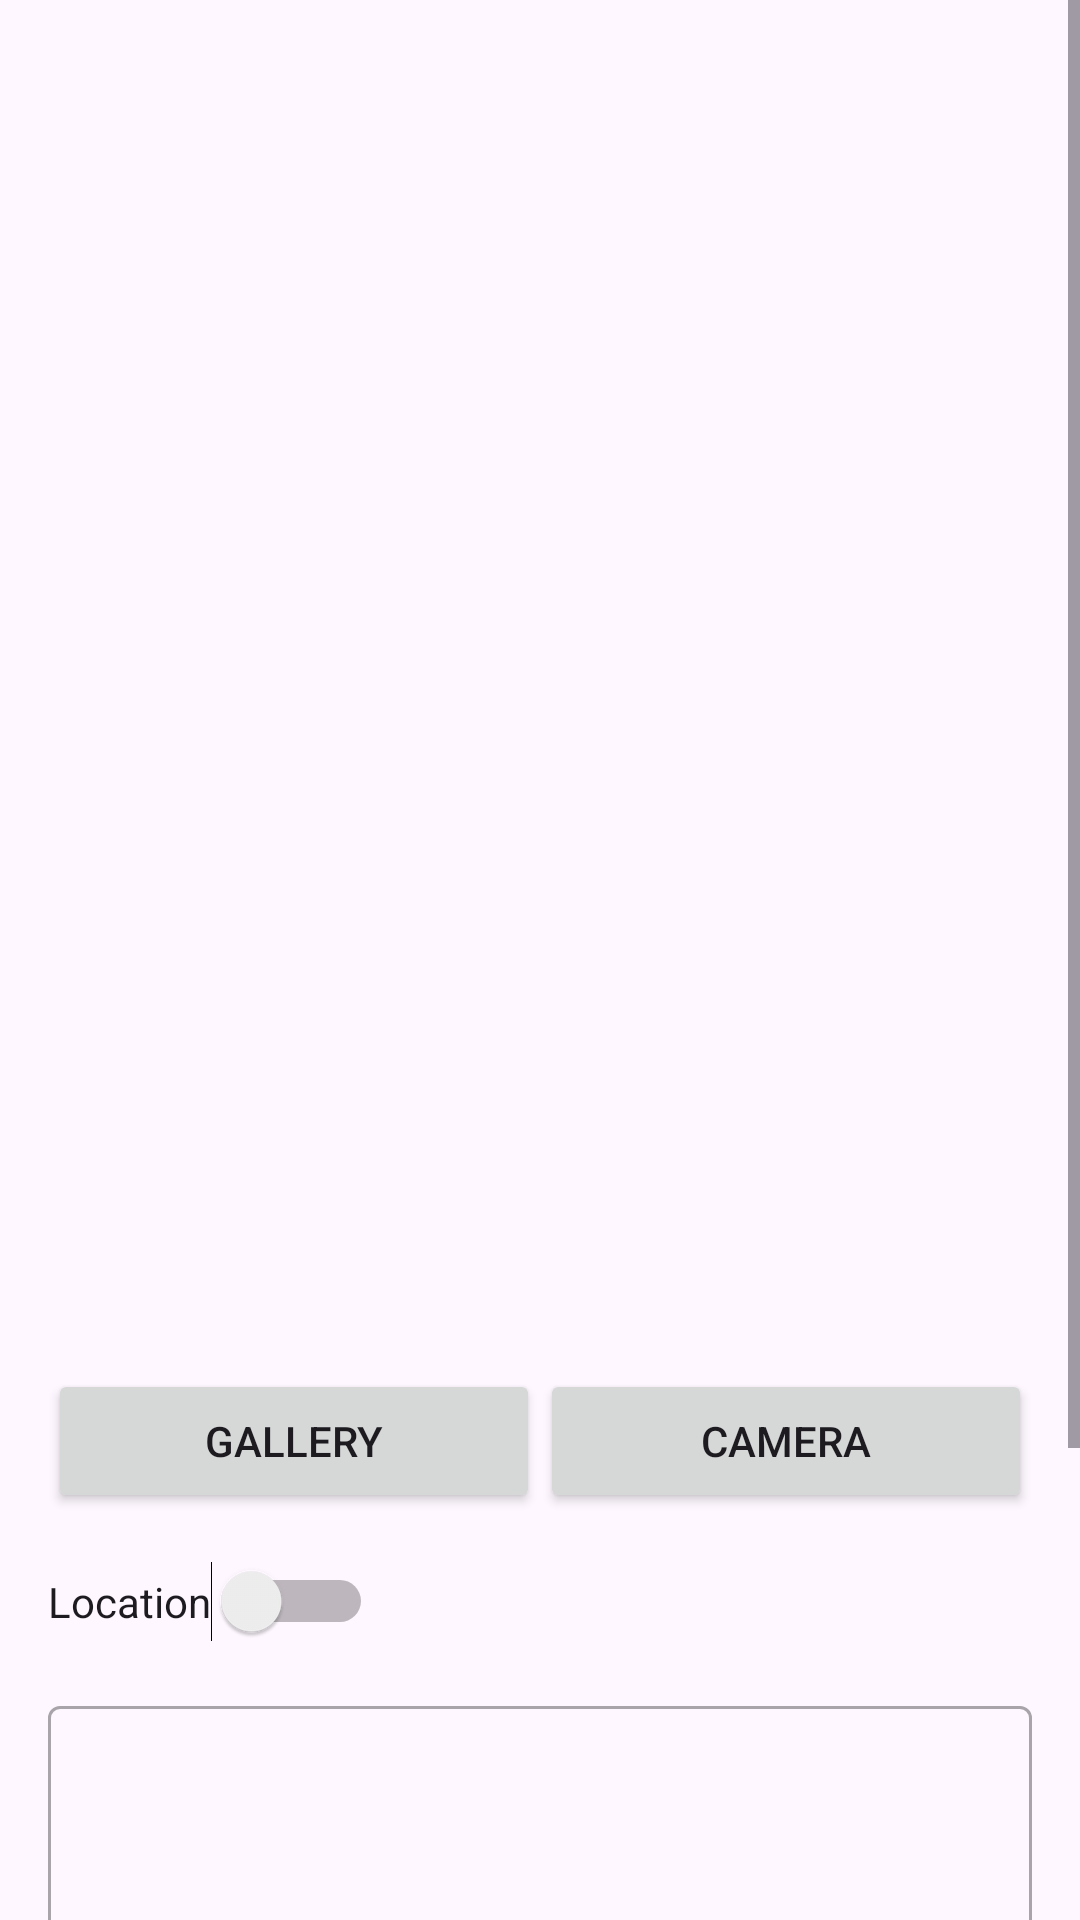

Reconstruct the res/layout file that produces this screen, plus the resources it refers to.
<!-- AndroidManifest.xml: application theme Theme.StoryApp -->
<!-- res/layout/activity_add_story.xml -->
<?xml version="1.0" encoding="utf-8"?>
<ScrollView
    xmlns:android="http://schemas.android.com/apk/res/android"
    xmlns:app="http://schemas.android.com/apk/res-auto"
    xmlns:tools="http://schemas.android.com/tools"
    android:layout_width="match_parent"
    android:layout_height="match_parent"
    android:fillViewport="true"
    tools:context=".MainActivity">

    <androidx.constraintlayout.widget.ConstraintLayout
        android:layout_width="match_parent"
        android:layout_height="wrap_content"
        android:padding="16dp">


        <com.google.android.material.progressindicator.LinearProgressIndicator
            android:id="@+id/progressIndicator"
            android:layout_width="match_parent"
            android:layout_height="wrap_content"
            android:indeterminate="true"
            android:visibility="gone"
            app:layout_constraintTop_toTopOf="parent"
            app:layout_constraintStart_toStartOf="parent"
            app:layout_constraintEnd_toEndOf="parent" />

        <ImageView
            android:id="@+id/previewImageView"
            android:layout_width="0dp"
            android:layout_height="0dp"
            android:contentDescription="Preview Gambar"
            android:scaleType="centerCrop"
            android:layout_marginTop="16dp"
            app:layout_constraintTop_toBottomOf="@+id/progressIndicator"
            app:layout_constraintStart_toStartOf="parent"
            app:layout_constraintEnd_toEndOf="parent"
            app:layout_constraintHeight_percent="0.5"
            app:srcCompat="@drawable/ic_place_holder" />


        <Button
            android:id="@+id/cameraButton"
            android:layout_width="0dp"
            android:layout_height="wrap_content"
            android:layout_marginTop="16dp"
            android:text="@string/camera"
            app:layout_constraintStart_toEndOf="@+id/galleryButton"
            app:layout_constraintEnd_toEndOf="parent"
            app:layout_constraintTop_toBottomOf="@+id/previewImageView" />


        <Button
            android:id="@+id/galleryButton"
            android:layout_width="0dp"
            android:layout_height="wrap_content"
            android:text="@string/gallery"
            app:layout_constraintStart_toStartOf="parent"
            app:layout_constraintEnd_toStartOf="@+id/cameraButton"
            app:layout_constraintTop_toTopOf="@+id/cameraButton" />

        <Switch
            android:id="@+id/switchLocation"
            android:layout_width="wrap_content"
            android:layout_height="wrap_content"
            android:layout_marginTop="16dp"
            android:text="@string/location"
            app:layout_constraintStart_toStartOf="parent"
            app:layout_constraintTop_toBottomOf="@+id/cameraButton"
            tools:ignore="UseSwitchCompatOrMaterialXml" />


        <com.google.android.material.textfield.TextInputLayout
            android:id="@+id/nameEditTextLayout"
            style="@style/Widget.MaterialComponents.TextInputLayout.OutlinedBox"
            android:layout_width="0dp"
            android:layout_height="wrap_content"
            android:minHeight="200dp"
            android:layout_marginTop="16dp"
            android:hint="@string/description"
            app:layout_constraintStart_toStartOf="parent"
            app:layout_constraintEnd_toEndOf="parent"
            app:layout_constraintTop_toBottomOf="@+id/switchLocation">

            <com.google.android.material.textfield.TextInputEditText
                android:id="@+id/ed_register_name"
                android:layout_width="match_parent"
                android:minHeight="200dp"
                android:layout_height="wrap_content"
                android:inputType="text" />
        </com.google.android.material.textfield.TextInputLayout>


        <Button
            android:id="@+id/uploadButton"
            android:layout_width="0dp"
            android:layout_height="wrap_content"
            android:layout_marginTop="16dp"
            android:text="@string/upload"
            app:layout_constraintTop_toBottomOf="@+id/nameEditTextLayout"
            app:layout_constraintStart_toStartOf="parent"
            app:layout_constraintEnd_toEndOf="parent"
            app:layout_constraintBottom_toBottomOf="parent" />

    </androidx.constraintlayout.widget.ConstraintLayout>
</ScrollView>
<!-- resources referenced by this layout -->
<resources>
  <string name="camera">camera</string>
  <string name="description">Description</string>
  <string name="gallery">Gallery</string>
  <string name="location">Location</string>
  <string name="upload">Upload</string>
  <style name="Theme.StoryApp" parent="Theme.Material3.DayNight.NoActionBar">
          
          <item name="colorPrimary">@color/purple_500</item>
          <item name="colorPrimaryVariant">@color/purple_700</item>
          <item name="colorOnPrimary">@color/white</item>
          
          <item name="colorSecondary">@color/teal_200</item>
          <item name="colorSecondaryVariant">@color/teal_700</item>
          <item name="colorOnSecondary">@color/black</item>
          
          <item name="android:statusBarColor">?attr/colorPrimaryVariant</item>
          
  
      </style>
  <!-- not gathered from this repository: default colours our renderer supplied (Android Studio template values) -->
  <color name="purple_500">#FF6200EE</color>
  <color name="purple_700">#FF3700B3</color>
  <color name="teal_200">#FF03DAC5</color>
  <color name="teal_700">#FF018786</color>
  <color name="black">#FF000000</color>
  <color name="white">#FFFFFFFF</color>
</resources>
